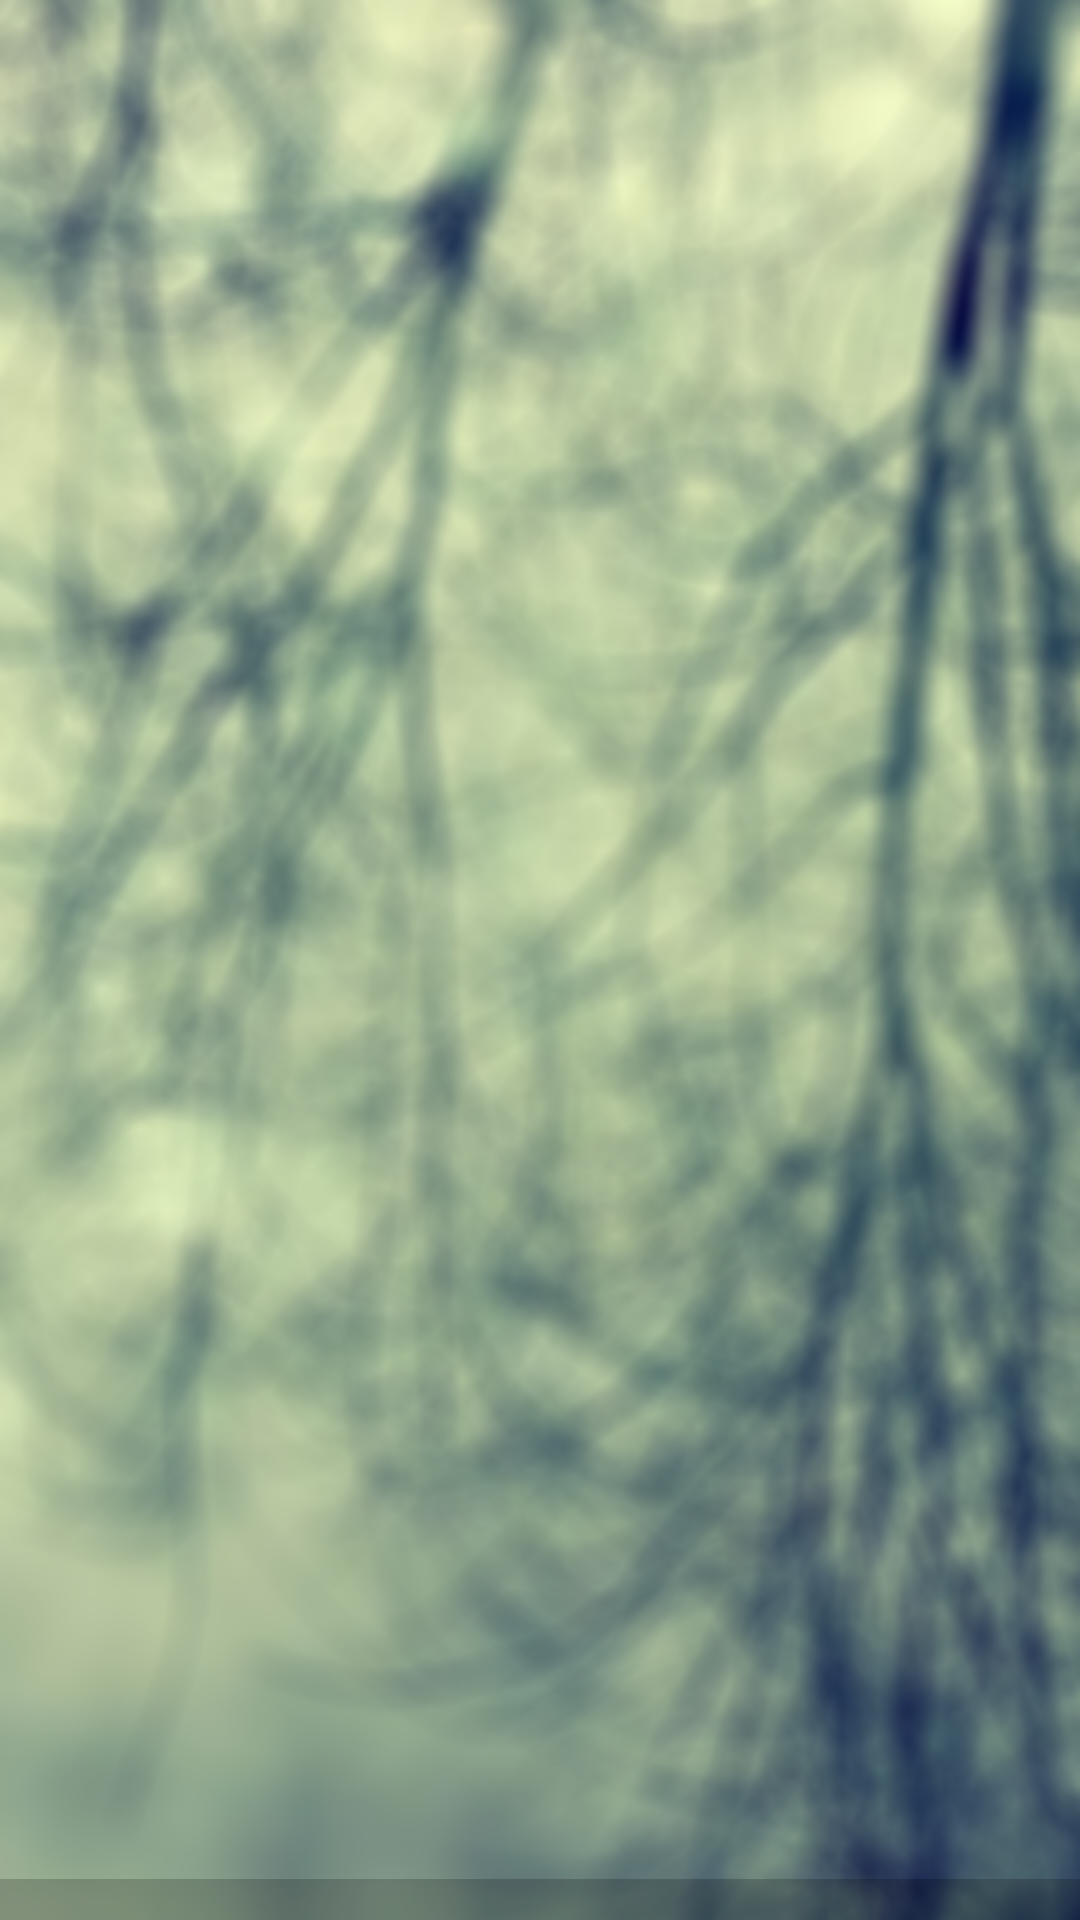

Android layout source for this screen:
<!-- AndroidManifest.xml: application theme AppTheme -->
<!-- res/layout/grid_item_simple.xml -->
<?xml version="1.0" encoding="utf-8"?>
<RelativeLayout xmlns:android="http://schemas.android.com/apk/res/android"
    android:layout_width="80dp"
    android:layout_height="80dp" >

    <ImageView
        android:id="@+id/img_car_logo"
        android:layout_width="@dimen/car_grid_item_img_width"
        android:layout_height="@dimen/car_grid_item_img_height"
        android:layout_centerInParent="true" />

    <TextView
        android:id="@+id/text_car_name"
        android:layout_width="match_parent"
        android:layout_height="wrap_content"
        android:layout_alignParentBottom="true"
        android:background="@color/transparency_col_3"
        android:ellipsize="end"
        android:singleLine="true"
        android:textColor="@color/text_col"
        android:textSize="@dimen/car_item_text_size" />

</RelativeLayout>
<!-- resources referenced by this layout -->
<resources>
  <color name="text_col">#F0F0F0</color>
  <color name="transparency_col_3">#30000000</color>
  <dimen name="car_grid_item_img_height">60dp</dimen>
  <dimen name="car_grid_item_img_width">60dp</dimen>
  <dimen name="car_item_text_size">10sp</dimen>
  <style name="AppTheme" parent="AppBaseTheme">
          <item name="android:windowNoTitle">true</item>
          <item name="android:windowBackground">@drawable/window_bg</item>
          <item name="android:windowTranslucentStatus">true</item>
      </style>
  <style name="AppBaseTheme" parent="Theme.AppCompat.Light" />
  <!-- drawable window_bg: png bitmap (drawable-hdpi, 274775 bytes) -->
</resources>
